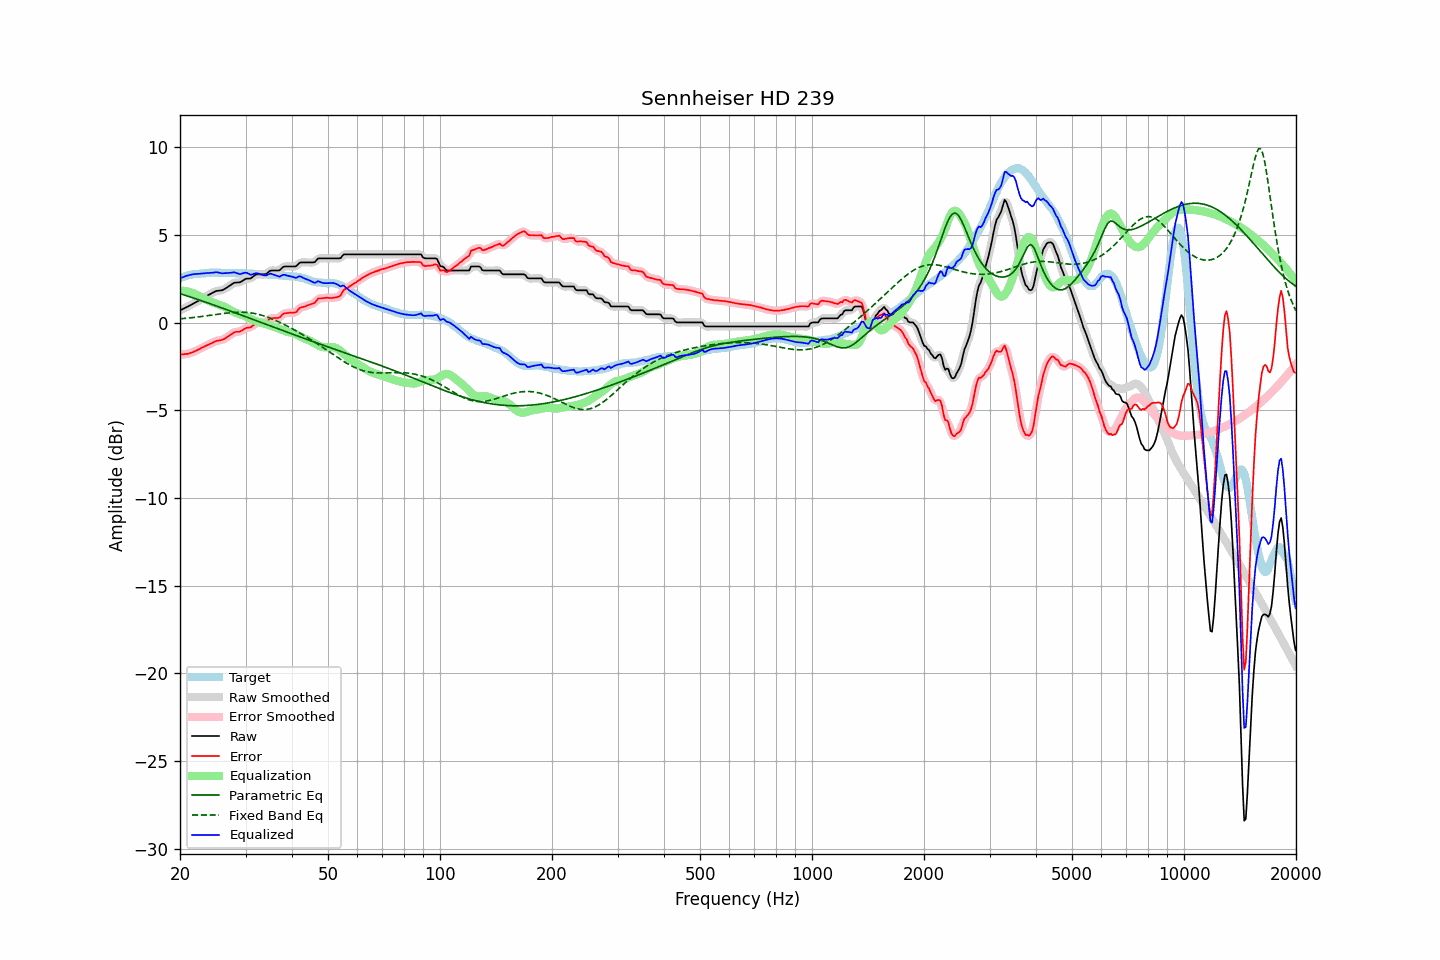

Values plotted in this chart, from the file beside it:
frequency, raw, error, smoothed, error_smoothed, equalization, parametric_eq, fixed_band_eq, equalized_raw, equalized_smoothed, target
20.00, 0.70, -1.83, 0.70, -1.83, 1.83, 1.65, 0.21, 2.52, 2.52, 2.52
20.20, 0.74, -1.83, 0.74, -1.82, 1.82, 1.62, 0.22, 2.56, 2.56, 2.56
20.40, 0.79, -1.81, 0.79, -1.81, 1.81, 1.59, 0.23, 2.60, 2.60, 2.59
20.61, 0.83, -1.80, 0.83, -1.80, 1.80, 1.56, 0.24, 2.63, 2.63, 2.62
20.81, 0.88, -1.79, 0.88, -1.79, 1.79, 1.53, 0.25, 2.67, 2.66, 2.66
21.02, 0.92, -1.79, 0.92, -1.77, 1.77, 1.50, 0.26, 2.69, 2.69, 2.70
21.23, 0.97, -1.75, 0.97, -1.75, 1.74, 1.47, 0.27, 2.71, 2.71, 2.71
21.44, 1.02, -1.72, 1.02, -1.72, 1.72, 1.44, 0.28, 2.73, 2.73, 2.73
21.66, 1.07, -1.69, 1.07, -1.68, 1.68, 1.41, 0.29, 2.75, 2.75, 2.75
21.87, 1.12, -1.64, 1.12, -1.64, 1.64, 1.38, 0.30, 2.76, 2.76, 2.76
22.09, 1.17, -1.60, 1.17, -1.60, 1.60, 1.35, 0.31, 2.77, 2.77, 2.77
22.31, 1.22, -1.55, 1.22, -1.56, 1.56, 1.32, 0.32, 2.78, 2.78, 2.77
22.54, 1.27, -1.52, 1.27, -1.51, 1.51, 1.29, 0.33, 2.78, 2.78, 2.78
22.76, 1.33, -1.47, 1.32, -1.47, 1.47, 1.26, 0.34, 2.80, 2.79, 2.79
22.99, 1.38, -1.42, 1.38, -1.42, 1.42, 1.22, 0.35, 2.80, 2.80, 2.79
23.22, 1.43, -1.38, 1.43, -1.37, 1.38, 1.19, 0.37, 2.80, 2.81, 2.80
23.45, 1.49, -1.33, 1.48, -1.33, 1.33, 1.16, 0.38, 2.82, 2.82, 2.81
23.69, 1.54, -1.29, 1.54, -1.29, 1.28, 1.13, 0.39, 2.82, 2.82, 2.82
23.92, 1.59, -1.24, 1.59, -1.25, 1.24, 1.10, 0.40, 2.83, 2.83, 2.83
24.16, 1.64, -1.21, 1.64, -1.21, 1.20, 1.07, 0.42, 2.84, 2.83, 2.84
24.40, 1.69, -1.16, 1.69, -1.16, 1.16, 1.03, 0.43, 2.85, 2.84, 2.85
24.65, 1.73, -1.12, 1.73, -1.11, 1.12, 1.00, 0.44, 2.85, 2.86, 2.84
24.89, 1.78, -1.06, 1.77, -1.07, 1.09, 0.97, 0.45, 2.87, 2.87, 2.84
25.14, 1.81, -1.04, 1.80, -1.04, 1.06, 0.93, 0.47, 2.87, 2.86, 2.84
25.39, 1.82, -1.03, 1.82, -1.02, 1.03, 0.90, 0.48, 2.85, 2.85, 2.84
25.65, 1.83, -1.02, 1.83, -1.01, 1.00, 0.87, 0.49, 2.83, 2.83, 2.84
25.91, 1.84, -0.99, 1.85, -0.99, 0.97, 0.84, 0.50, 2.81, 2.82, 2.82
26.16, 1.88, -0.95, 1.88, -0.95, 0.93, 0.80, 0.52, 2.81, 2.81, 2.83
26.43, 1.93, -0.91, 1.93, -0.90, 0.89, 0.77, 0.53, 2.82, 2.82, 2.83
26.69, 1.99, -0.85, 1.99, -0.85, 0.84, 0.74, 0.54, 2.83, 2.82, 2.83
26.96, 2.05, -0.79, 2.05, -0.79, 0.78, 0.70, 0.55, 2.83, 2.83, 2.83
27.23, 2.11, -0.73, 2.11, -0.72, 0.73, 0.67, 0.56, 2.83, 2.83, 2.83
27.50, 2.17, -0.67, 2.17, -0.66, 0.67, 0.63, 0.57, 2.84, 2.85, 2.83
27.77, 2.23, -0.59, 2.23, -0.60, 0.63, 0.60, 0.57, 2.86, 2.85, 2.82
28.05, 2.28, -0.55, 2.27, -0.55, 0.59, 0.57, 0.58, 2.86, 2.85, 2.82
28.33, 2.28, -0.53, 2.28, -0.53, 0.55, 0.53, 0.58, 2.83, 2.83, 2.80
28.62, 2.29, -0.53, 2.29, -0.52, 0.51, 0.50, 0.59, 2.80, 2.80, 2.81
28.90, 2.29, -0.53, 2.30, -0.51, 0.48, 0.47, 0.59, 2.76, 2.77, 2.81
29.19, 2.33, -0.48, 2.33, -0.48, 0.45, 0.43, 0.59, 2.78, 2.78, 2.80
29.48, 2.39, -0.42, 2.39, -0.42, 0.42, 0.40, 0.59, 2.81, 2.81, 2.81
29.78, 2.45, -0.37, 2.45, -0.37, 0.39, 0.36, 0.59, 2.84, 2.84, 2.81
30.08, 2.50, -0.32, 2.49, -0.32, 0.35, 0.33, 0.58, 2.85, 2.84, 2.81
30.38, 2.51, -0.29, 2.50, -0.30, 0.31, 0.29, 0.57, 2.82, 2.81, 2.79
30.68, 2.51, -0.29, 2.51, -0.28, 0.26, 0.26, 0.56, 2.77, 2.77, 2.79
30.99, 2.52, -0.27, 2.54, -0.25, 0.21, 0.23, 0.55, 2.73, 2.74, 2.78
31.30, 2.59, -0.20, 2.59, -0.20, 0.16, 0.19, 0.54, 2.75, 2.75, 2.78
31.61, 2.66, -0.13, 2.66, -0.12, 0.12, 0.16, 0.52, 2.78, 2.78, 2.78
31.93, 2.73, -0.04, 2.71, -0.05, 0.09, 0.12, 0.51, 2.82, 2.81, 2.76
32.24, 2.75, -0.01, 2.74, -0.01, 0.06, 0.09, 0.49, 2.81, 2.81, 2.75
32.57, 2.75, -0.01, 2.75, 0.00, 0.04, 0.05, 0.46, 2.78, 2.79, 2.75
32.89, 2.75, -0.01, 2.75, -0.00, 0.01, 0.02, 0.44, 2.76, 2.76, 2.75
33.22, 2.75, -0.01, 2.74, -0.01, -0.02, -0.02, 0.41, 2.73, 2.73, 2.75
33.55, 2.75, 0.00, 2.74, -0.01, -0.04, -0.05, 0.39, 2.71, 2.70, 2.74
33.89, 2.75, 0.00, 2.76, 0.02, -0.07, -0.08, 0.36, 2.68, 2.69, 2.74
34.23, 2.80, 0.05, 2.81, 0.07, -0.10, -0.12, 0.33, 2.70, 2.71, 2.74
34.57, 2.88, 0.14, 2.87, 0.14, -0.13, -0.15, 0.29, 2.75, 2.74, 2.73
34.92, 2.95, 0.22, 2.93, 0.20, -0.16, -0.19, 0.26, 2.79, 2.77, 2.72
35.27, 2.97, 0.24, 2.97, 0.25, -0.19, -0.22, 0.22, 2.78, 2.77, 2.72
35.62, 2.97, 0.25, 2.97, 0.26, -0.22, -0.26, 0.18, 2.74, 2.75, 2.71
35.97, 2.97, 0.26, 2.97, 0.26, -0.26, -0.29, 0.14, 2.71, 2.71, 2.70
... 635 more rows
